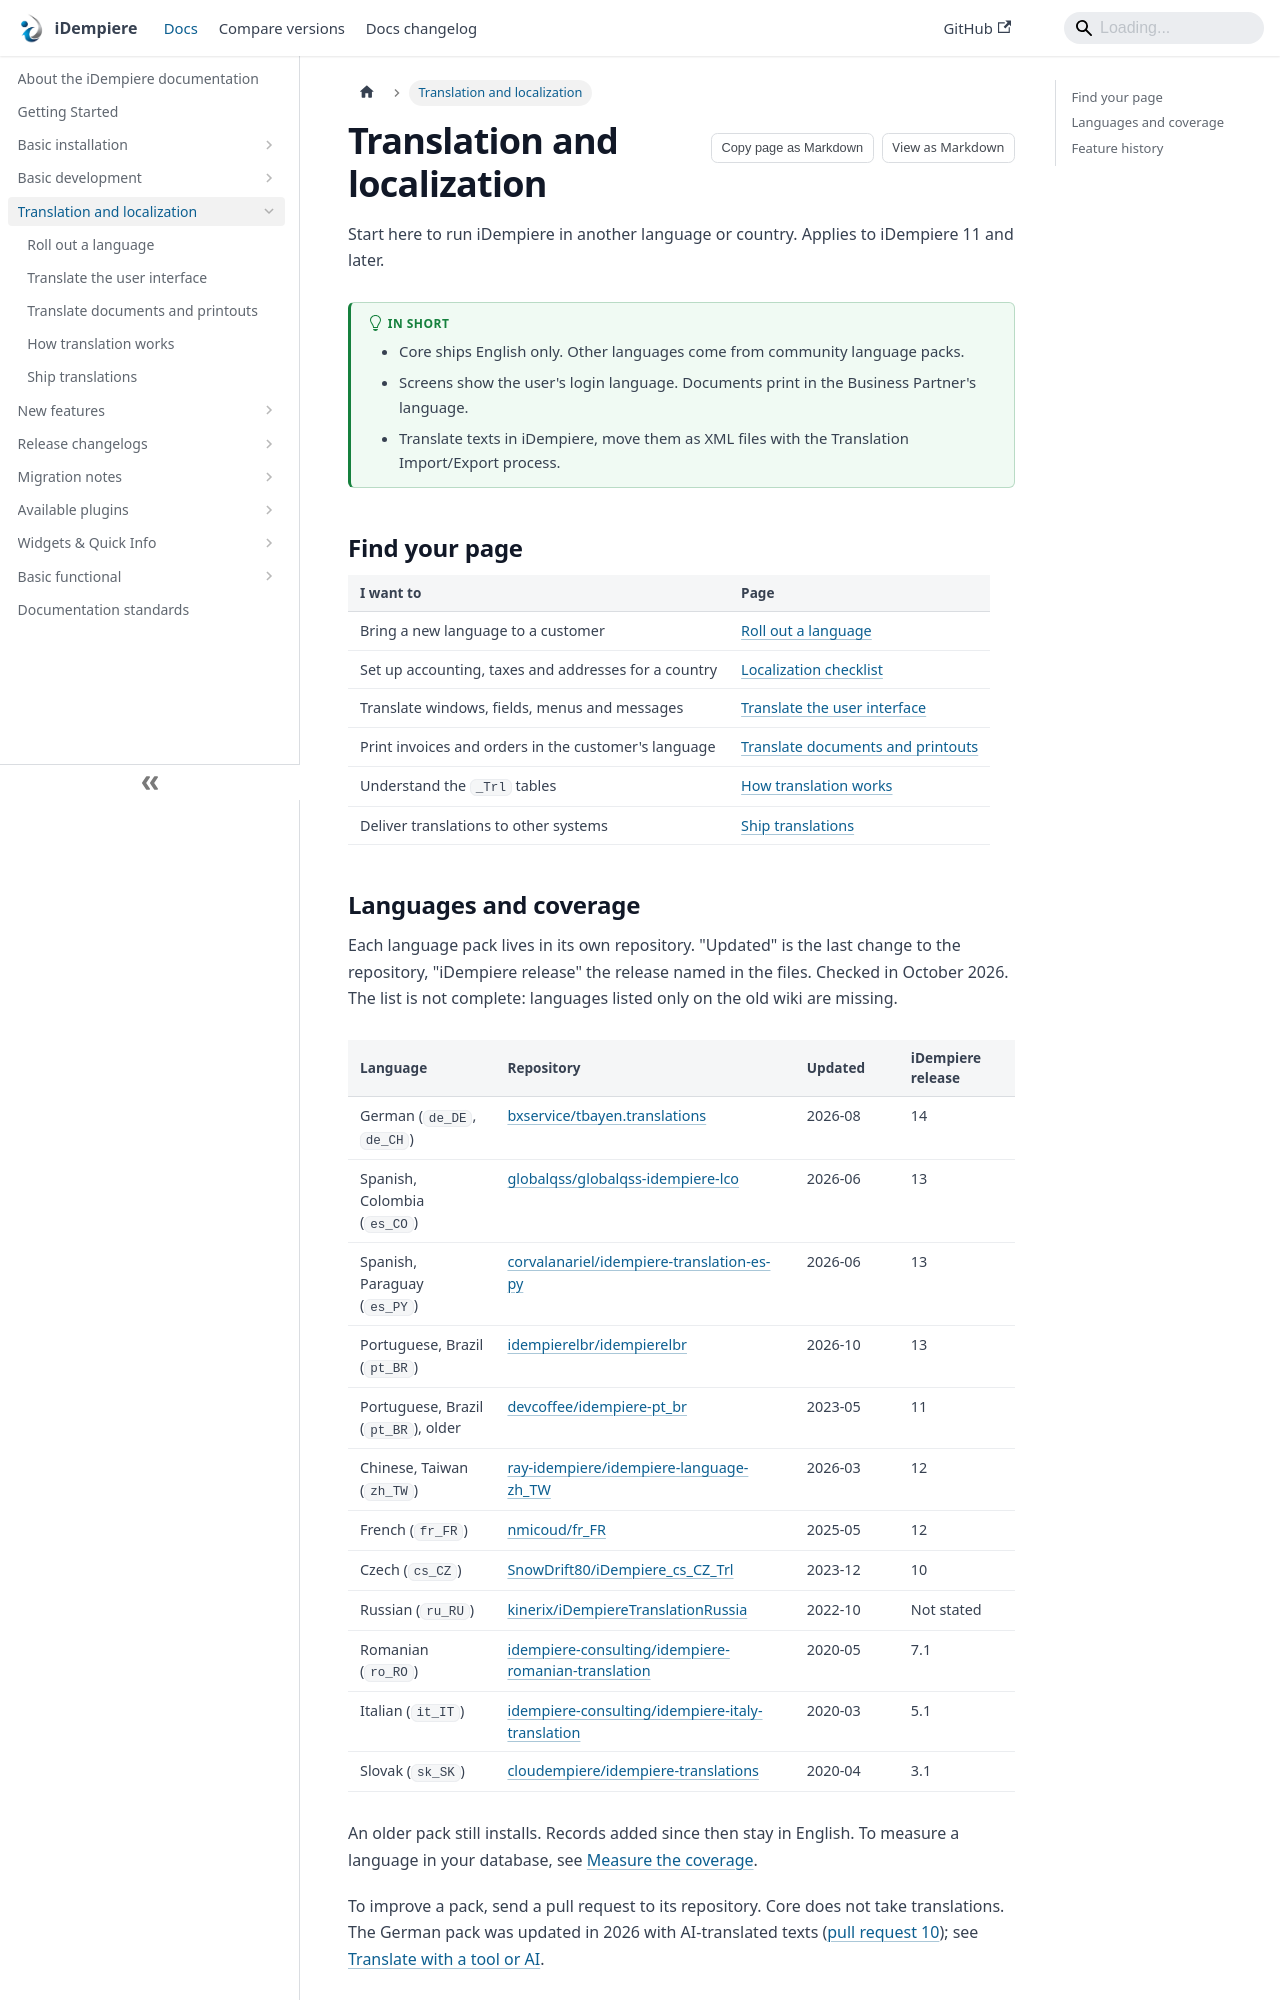

repository: idempiere/idempiere.github.io · page: docs/translation-localization.html · generator: docusaurus

---
sidebar_position: 1
description: Start page for translating iDempiere and localizing it for a country, with the user interface, printouts, core and plug-in translations.
tags: [technical]
applies_to: ">=11"
last_reviewed: 2026-10-25
---
# Translation and localization

Start here to run iDempiere in another language or country. Applies to iDempiere 11 and later.

:::tip[In short]

- Core ships English only. Other languages come from community language packs.
- Screens show the user's login language. Documents print in the Business Partner's language.
- Translate texts in iDempiere, move them as XML files with the Translation Import/Export process.

:::

## Find your page

| I want to | Page |
| --- | --- |
| Bring a new language to a customer | [Roll out a language](/docs/translation-localization/roll-out-a-language) |
| Set up accounting, taxes and addresses for a country | [Localization checklist](/docs/translation-localization/roll-out-a-language#localization-checklist) |
| Translate windows, fields, menus and messages | [Translate the user interface](/docs/translation-localization/translate-the-user-interface) |
| Print invoices and orders in the customer's language | [Translate documents and printouts](/docs/translation-localization/translate-documents-and-printouts) |
| Understand the `_Trl` tables | [How translation works](/docs/translation-localization/how-translation-works) |
| Deliver translations to other systems | [Ship translations](/docs/translation-localization/ship-translations) |
